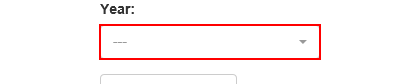
Workflow: System1_UploadYearlyReport

Step 1: click on the link in window 'ACME System 1 - Reports - Upload Yearly Report'

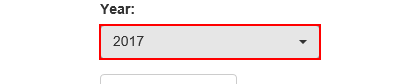
Step 2: click on the button '"+in_Year+"' in window 'ACME System 1 - Reports - Upload Yearly Report'

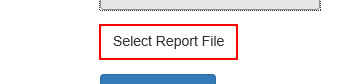
Step 3: click on the label 'Select Report File' in window 'ACME System 1 - Reports - Upload Yearly Report'

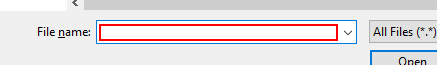
Step 4: type "[in_ReportPath+"[k(enter)]"]" in window 'Choose File to Upload' (iexplore.exe)

Step 5: click on the button in window 'ACME System 1 - Reports - Upload Yearly Report' (no picture)

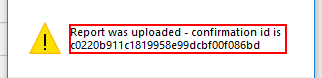
Step 6: get-text in window 'Message from webpage' (iexplore.exe)

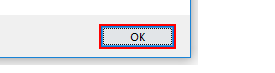
Step 7: click in window 'Message from webpage' (iexplore.exe)

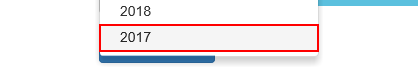
Step 8: click on the link in window 'ACME System 1 - Reports - Upload Yearly Report'
